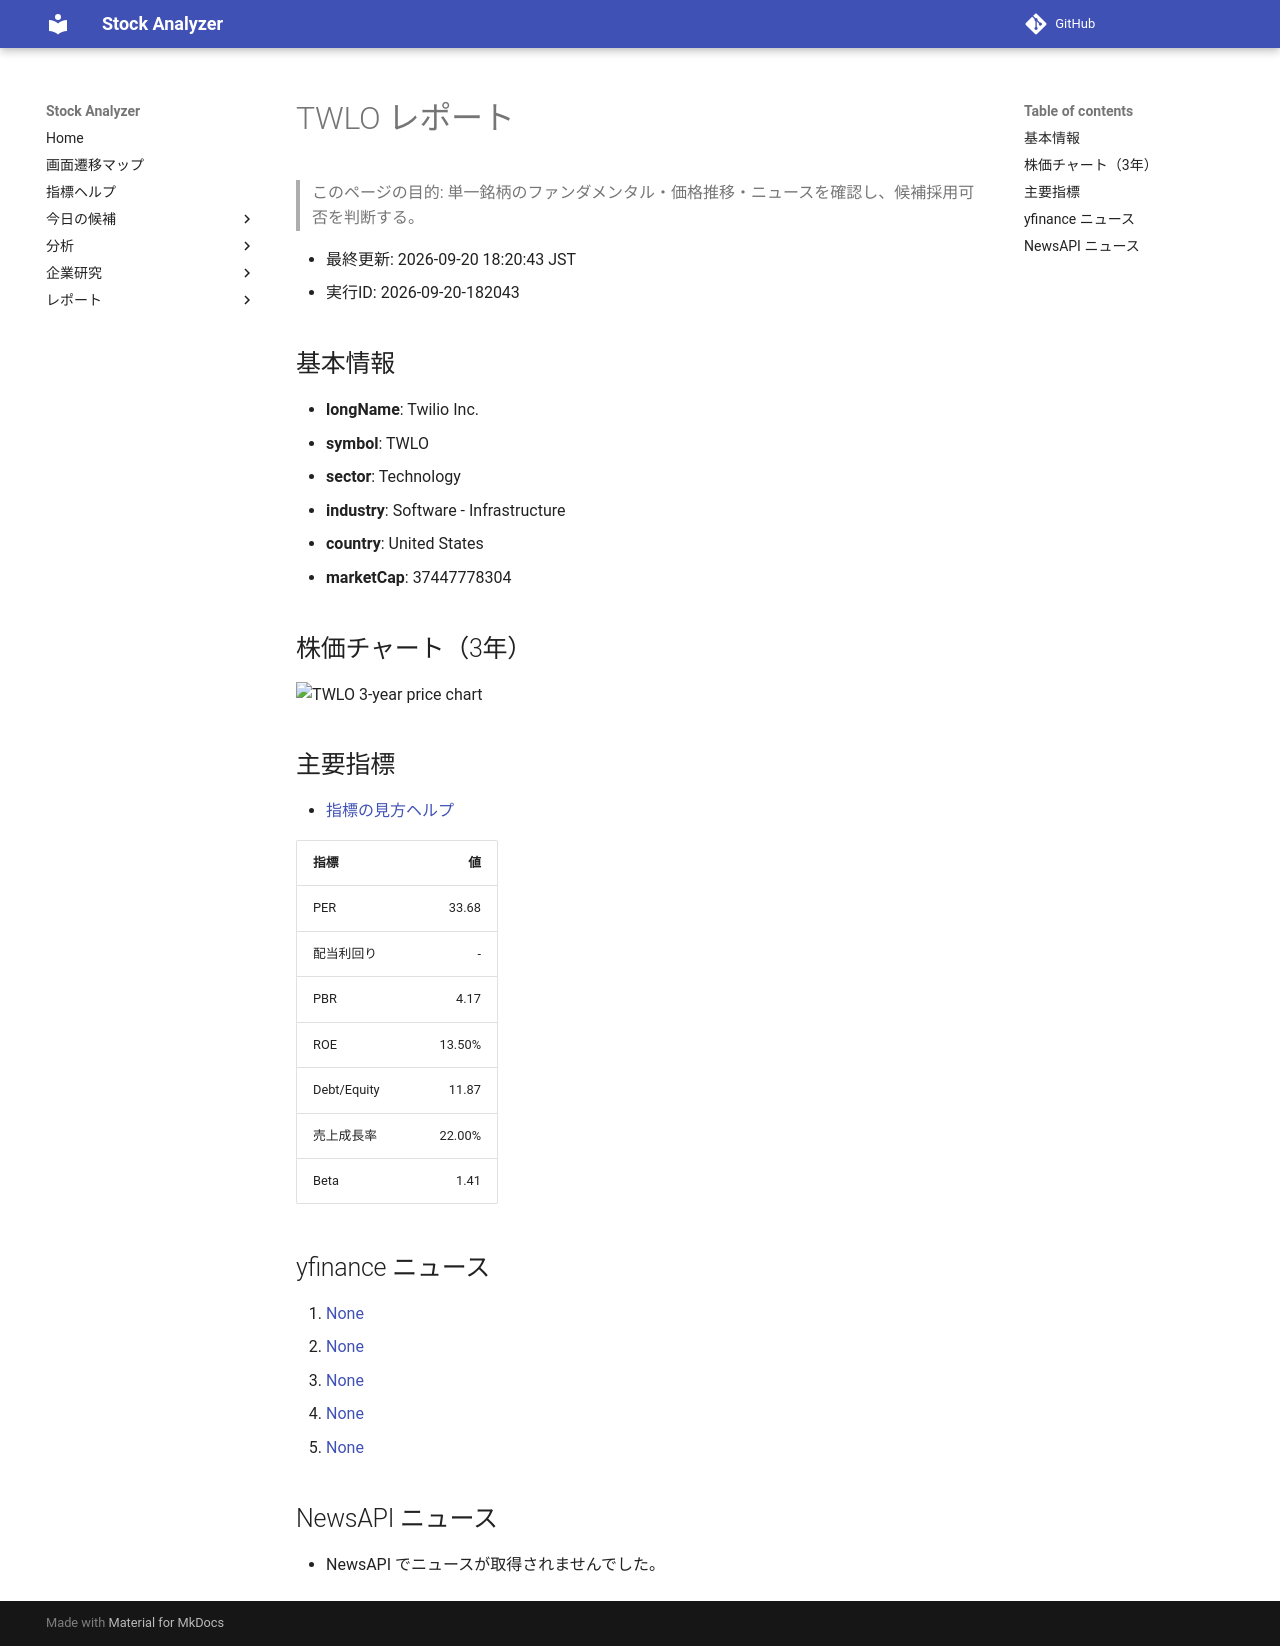

repository: Yumi-note/Making-APP · page: reports/2026-09-20/182043/TWLO/index.html · generator: mkdocs

# TWLO レポート

> このページの目的: 単一銘柄のファンダメンタル・価格推移・ニュースを確認し、候補採用可否を判断する。

- 最終更新: 2026-09-20 18:20:43 JST
- 実行ID: 2026-09-20-182043

## 基本情報

- **longName**: Twilio Inc.
- **symbol**: TWLO
- **sector**: Technology
- **industry**: Software - Infrastructure
- **country**: United States
- **marketCap**: 37447778304

## 株価チャート（3年）

![TWLO 3-year price chart](TWLO_3y.png)

## 主要指標

- [指標の見方ヘルプ](../../../../indicators.md)

| 指標 | 値 |
|---|---:|
| PER | 33.68 |
| 配当利回り | - |
| PBR | 4.17 |
| ROE | 13.50% |
| Debt/Equity | 11.87 |
| 売上成長率 | 22.00% |
| Beta | 1.41 |

## yfinance ニュース

1. [None](None)
2. [None](None)
3. [None](None)
4. [None](None)
5. [None](None)

## NewsAPI ニュース

- NewsAPI でニュースが取得されませんでした。
